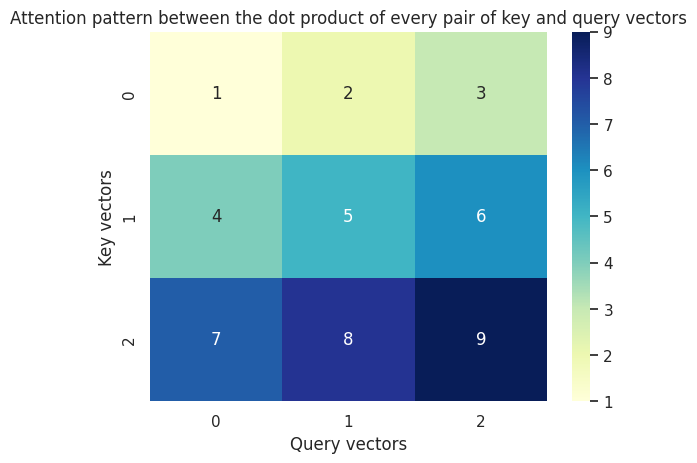

Recreate this plot in Python.
import seaborn as sns
import matplotlib.pyplot as plt
import numpy as np

# Example data: 2D array or pandas DataFrame
data = np.array([
    [1, 2, 3],
    [4, 5, 6],
    [7, 8, 9]
])

# Optional: set a style
sns.set()

# Create heatmap
sns.heatmap(data,annot=True, cmap="YlGnBu")

# Show the plot
plt.title("Attention pattern between the dot product of every pair of key and query vectors")
plt.xlabel("Query vectors")
plt.ylabel("Key vectors")
plt.show()